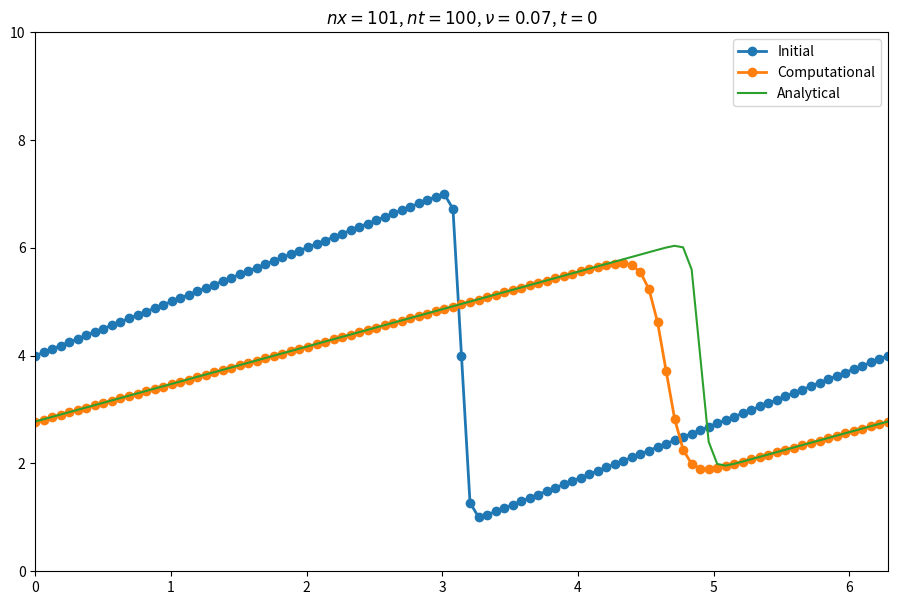

Source code (Python): (Note: this script raises an exception after producing the figure.)
import numpy as np
import sympy
from sympy.utilities.lambdify import lambdify
import matplotlib.pyplot as plt
from datetime import datetime


def unidim_burgles(nx=101, nt=100, nu0=0.07, t0=0):
    # Initial conditions for this problems
    x, nu, t = sympy.symbols('x nu t')

    # u at the initial condition depend on the derivative of phi
    phi = sympy.exp(-(x - 4 * t)**2 / (4 * nu * (t + 1))) + \
        sympy.exp(-(x - 4 * t - 2 * np.pi)**2 / (4 * nu * (t + 1)))

    # Derive phi to get the initial condition at fot u
    phiprime = phi.diff(x)

    # Compute u as initial condition
    u = -2 * nu * (phiprime / phi) + 4

    # Lambdify
    ufunc = lambdify((t, x, nu), u)

    # Grid parameters
    # nx and nt are function args
    dx = 2 * np.pi / (nx - 1)
    nu = nu0  # Viscosity. Because nu is used by sympy
    dt = dx * nu

    x = np.linspace(0, 2 * np.pi, nx)
    un = np.empty(nx)
    t = t0  # Because t is used by sympy

    u = np.asarray([ufunc(t, x0, nu) for x0 in x])

    # Set up new figure
    plt.figure(figsize=(11, 7), dpi=100)

    # Ploting the initial problem
    plt.plot(x, u, marker='o', lw=2, label='Initial')

    # Solving equation
    for n in range(nt):
        un = u.copy()
        for i in range(1, nx - 1):
            u[i] = un[i] - un[i] * dt / dx * (un[i] - un[i - 1]) + nu * dt / dx**2 *\
                (un[i + 1] - 2 * un[i] + un[i - 1])
            u[0] = un[0] - un[0] * dt / dx * (un[0] - un[-2]) + nu * dt / dx**2 *\
                (un[1] - 2 * un[0] + un[-2])
            u[-1] = un[-1] - un[-1] * dt / dx * (un[-1] - un[-2]) + nu * dt / dx**2 *\
                (un[0] - 2 * un[-1] + un[-2])

    # Adding the analytical solution
    u_analytical = np.asanyarray([ufunc(nt * dt, xi, nu) for xi in x])

    # Ploting both solutions and initial conditions
    plt.plot(x, u, marker='o', lw=2, label='Computational')
    plt.plot(x, u_analytical, lw=1.5, label='Analytical')

    # Figure parameters
    plt.xlim([0, 2 * np.pi])
    plt.ylim([0, 10])
    plt.legend()

    plt.title(r'$nx = %d$, $nt = %d$, $\nu = %1.2f$, $t = %d$'
              % (nx, nt, nu, t))

    # Figure output settings
    plt.savefig('image_output/solution' +
                str(datetime.now().microsecond) + '.png')
    # plt.show()

    # Closing the figure
    # [http://stackoverflow.com/questions/8213522/matplotlib-
    # clearing-a-plot-when-to-use-cla-clf-or-close]
    plt.close()


if __name__ == '__main__':
    for nx in [101, 201, 301]:
        for nt in [100, 200, 500]:
            for nu in [0.07, 0.1]:
                for t in [0, 2, 10]:
                    unidim_burgles(nx, nt, nu, t)
